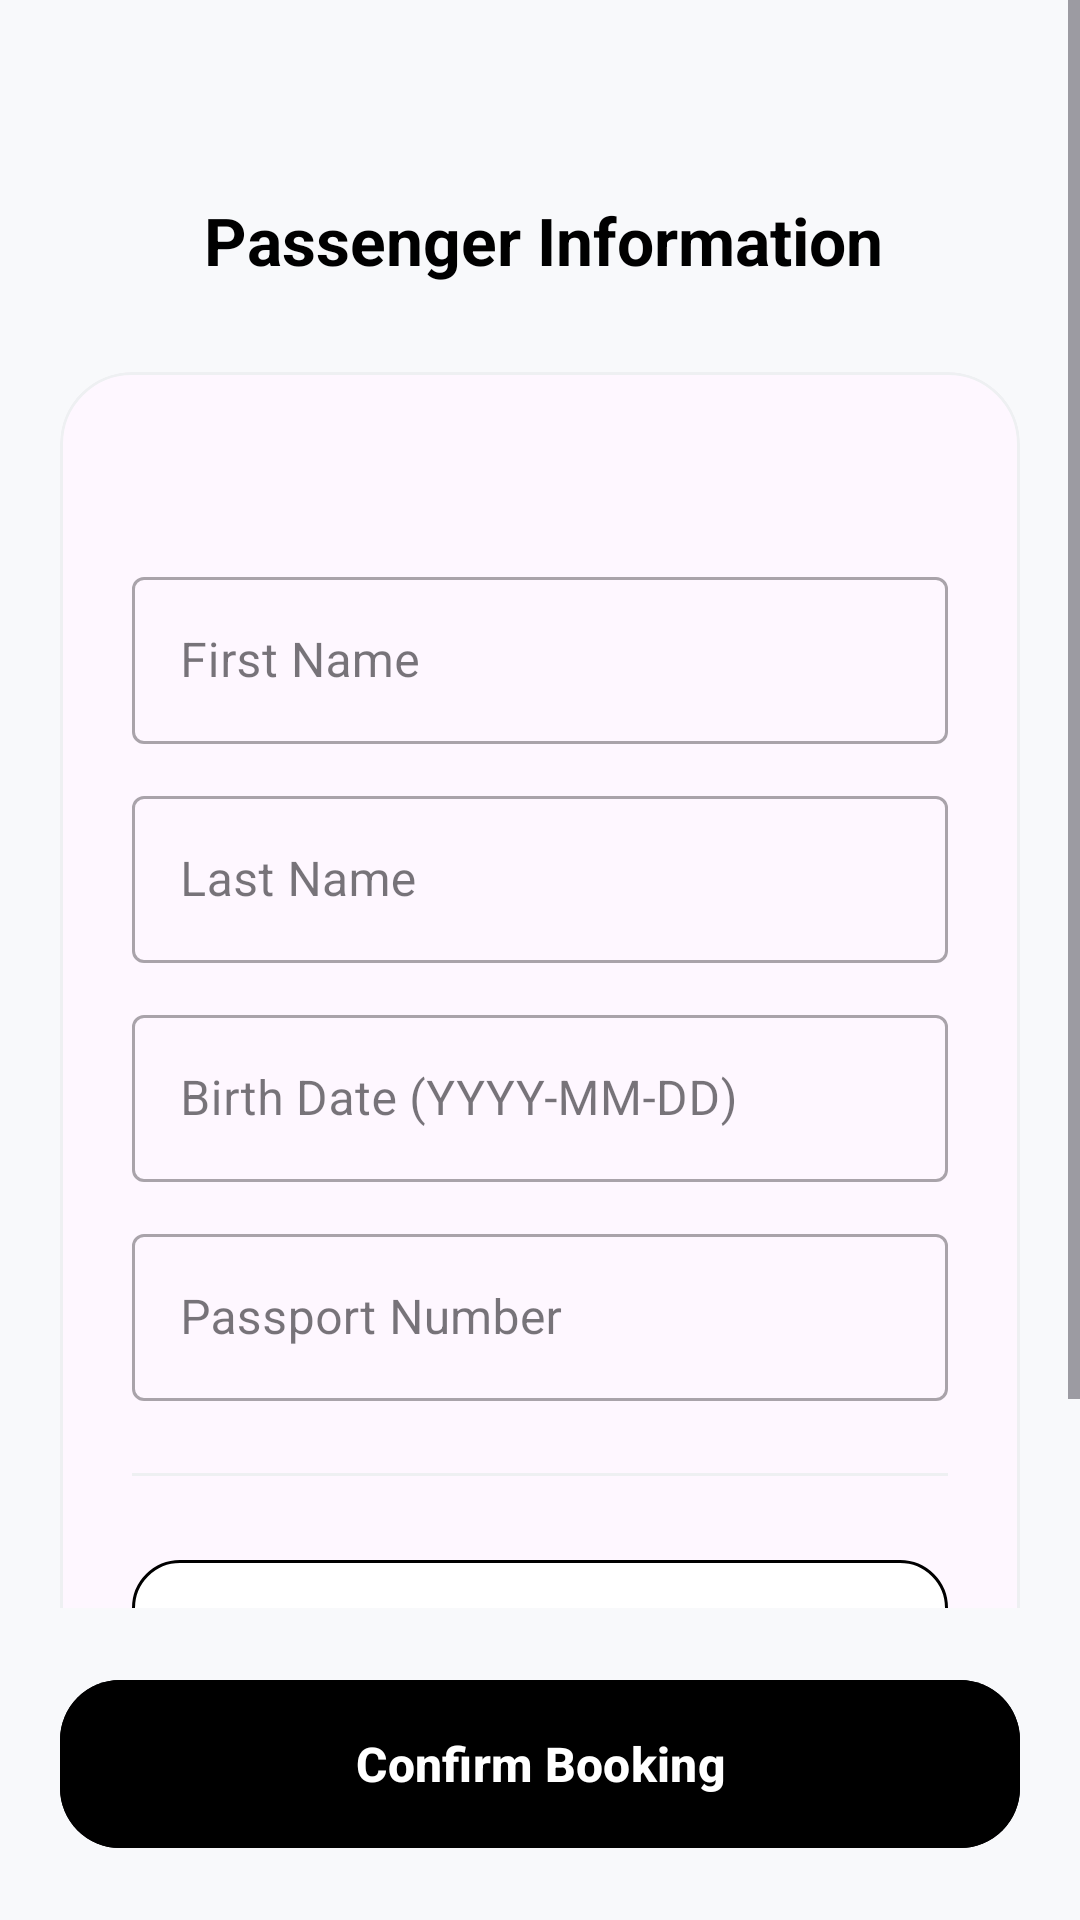

Reconstruct the res/layout file that produces this screen, plus the resources it refers to.
<!-- AndroidManifest.xml: application theme Theme.Ongo -->
<!-- res/layout/fragment_user_info.xml -->
<?xml version="1.0" encoding="utf-8"?>
<androidx.constraintlayout.widget.ConstraintLayout xmlns:android="http://schemas.android.com/apk/res/android"
    xmlns:app="http://schemas.android.com/apk/res-auto"
    xmlns:tools="http://schemas.android.com/tools"
    android:layout_width="match_parent"
    android:layout_height="match_parent"
    android:background="#F8F9FB">

    <ScrollView
        android:layout_width="match_parent"
        android:layout_height="0dp"
        android:fillViewport="true"
        app:layout_constraintBottom_toTopOf="@id/layout_bottom_bar"
        app:layout_constraintTop_toTopOf="parent">

        <androidx.constraintlayout.widget.ConstraintLayout
            android:layout_width="match_parent"
            android:layout_height="wrap_content"
            android:padding="20dp">

            <ImageButton
                android:id="@+id/btn_back"
                android:layout_width="40dp"
                android:layout_height="40dp"
                android:layout_marginTop="40dp"
                android:background="?attr/selectableItemBackgroundBorderless"
                android:contentDescription="Back"
                android:rotation="180"
                android:src="@drawable/ic_arrow_forward"
                app:layout_constraintStart_toStartOf="parent"
                app:layout_constraintTop_toTopOf="parent"
                app:tint="@android:color/black" />

            <TextView
                android:id="@+id/text_booking_title"
                android:layout_width="wrap_content"
                android:layout_height="wrap_content"
                android:layout_marginStart="8dp"
                android:text="Passenger Information"
                android:textColor="@color/black"
                android:textSize="22sp"
                android:textStyle="bold"
                app:layout_constraintBottom_toBottomOf="@id/btn_back"
                app:layout_constraintStart_toEndOf="@id/btn_back"
                app:layout_constraintTop_toTopOf="@id/btn_back" />

            <com.google.android.material.card.MaterialCardView
                android:id="@+id/card_passenger_info"
                android:layout_width="match_parent"
                android:layout_height="wrap_content"
                android:layout_marginTop="24dp"
                app:cardCornerRadius="24dp"
                app:cardElevation="0dp"
                app:layout_constraintTop_toBottomOf="@id/btn_back"
                app:strokeColor="#EEF0F2"
                app:strokeWidth="1dp">

                <LinearLayout
                    android:layout_width="match_parent"
                    android:layout_height="wrap_content"
                    android:orientation="vertical"
                    android:padding="24dp">

                    <TextView
                        android:id="@+id/text_flight_id"
                        android:layout_width="wrap_content"
                        android:layout_height="wrap_content"
                        android:layout_marginBottom="20dp"
                        android:textColor="#9E9E9E"
                        android:textSize="14sp"
                        tools:text="Booking for Flight: --" />

                    <com.google.android.material.textfield.TextInputLayout
                        android:layout_width="match_parent"
                        android:layout_height="wrap_content"
                        android:hint="First Name"
                        android:layout_marginBottom="12dp"
                        style="@style/Widget.MaterialComponents.TextInputLayout.OutlinedBox">

                        <com.google.android.material.textfield.TextInputEditText
                            android:id="@+id/edit_first_name"
                            android:layout_width="match_parent"
                            android:layout_height="wrap_content"
                            android:inputType="textPersonName" />
                    </com.google.android.material.textfield.TextInputLayout>

                    <com.google.android.material.textfield.TextInputLayout
                        android:layout_width="match_parent"
                        android:layout_height="wrap_content"
                        android:hint="Last Name"
                        android:layout_marginBottom="12dp"
                        style="@style/Widget.MaterialComponents.TextInputLayout.OutlinedBox">

                        <com.google.android.material.textfield.TextInputEditText
                            android:id="@+id/edit_last_name"
                            android:layout_width="match_parent"
                            android:layout_height="wrap_content"
                            android:inputType="textPersonName" />
                    </com.google.android.material.textfield.TextInputLayout>

                    <com.google.android.material.textfield.TextInputLayout
                        android:layout_width="match_parent"
                        android:layout_height="wrap_content"
                        android:hint="Birth Date (YYYY-MM-DD)"
                        android:layout_marginBottom="12dp"
                        style="@style/Widget.MaterialComponents.TextInputLayout.OutlinedBox">

                        <com.google.android.material.textfield.TextInputEditText
                            android:id="@+id/edit_birth_date"
                            android:layout_width="match_parent"
                            android:layout_height="wrap_content"
                            android:inputType="date" />
                    </com.google.android.material.textfield.TextInputLayout>

                    <com.google.android.material.textfield.TextInputLayout
                        android:layout_width="match_parent"
                        android:layout_height="wrap_content"
                        android:hint="Passport Number"
                        android:layout_marginBottom="24dp"
                        style="@style/Widget.MaterialComponents.TextInputLayout.OutlinedBox">

                        <com.google.android.material.textfield.TextInputEditText
                            android:id="@+id/edit_passport_number"
                            android:layout_width="match_parent"
                            android:layout_height="wrap_content"
                            android:inputType="textCapCharacters" />
                    </com.google.android.material.textfield.TextInputLayout>

                    <View
                        android:layout_width="match_parent"
                        android:layout_height="1dp"
                        android:background="#EEF0F2"
                        android:layout_marginBottom="24dp" />

                    <com.google.android.material.button.MaterialButton
                        android:id="@+id/btn_select_seat_user_info"
                        android:layout_width="match_parent"
                        android:layout_height="56dp"
                        android:text="Choose Your Seat"
                        android:textColor="@color/black"
                        android:textAllCaps="false"
                        android:textSize="16sp"
                        app:backgroundTint="@color/white"
                        app:strokeColor="@color/black"
                        app:strokeWidth="1dp"
                        app:cornerRadius="16dp"
                        app:icon="@drawable/baseline_flight_24"
                        app:iconTint="@color/black"
                        app:iconGravity="textStart"
                        app:iconPadding="12dp"/>

                </LinearLayout>
            </com.google.android.material.card.MaterialCardView>
        </androidx.constraintlayout.widget.ConstraintLayout>
    </ScrollView>

    <androidx.constraintlayout.widget.ConstraintLayout
        android:id="@+id/layout_bottom_bar"
        android:layout_width="match_parent"
        android:layout_height="wrap_content"
        android:padding="20dp"
        app:layout_constraintBottom_toBottomOf="parent">

        <com.google.android.material.button.MaterialButton
            android:id="@+id/btn_confirm"
            android:layout_width="match_parent"
            android:layout_height="64dp"
            android:backgroundTint="@color/black"
            android:text="Confirm Booking"
            android:textColor="@color/white"
            android:textSize="16sp"
            android:textStyle="bold"
            app:cornerRadius="20dp"
            app:layout_constraintBottom_toBottomOf="parent"
            app:layout_constraintTop_toTopOf="parent" />

    </androidx.constraintlayout.widget.ConstraintLayout>

</androidx.constraintlayout.widget.ConstraintLayout>
<!-- resources referenced by this layout -->
<resources>
  <color name="black">#FF000000</color>
  <color name="white">#FFFFFFFF</color>
  <!-- drawable baseline_flight_24 (drawable) -->
  <vector xmlns:android="http://schemas.android.com/apk/res/android" android:height="20dp" android:tint="#000000" android:viewportHeight="24" android:viewportWidth="24" android:width="20dp">
        
      <path android:fillColor="@android:color/white" android:pathData="M21,16v-2l-8,-5V3.5c0,-0.83 -0.67,-1.5 -1.5,-1.5S10,2.67 10,3.5V9l-8,5v2l8,-2.5V19l-2,1.5V22l3.5,-1 3.5,1v-1.5L13,19v-5.5l8,2.5z"/>
      
  </vector>
  <style name="Theme.Ongo" parent="Base.Theme.Ongo" />
  <style name="Base.Theme.Ongo" parent="Theme.Material3.DayNight.NoActionBar">
          
          
      </style>
</resources>
